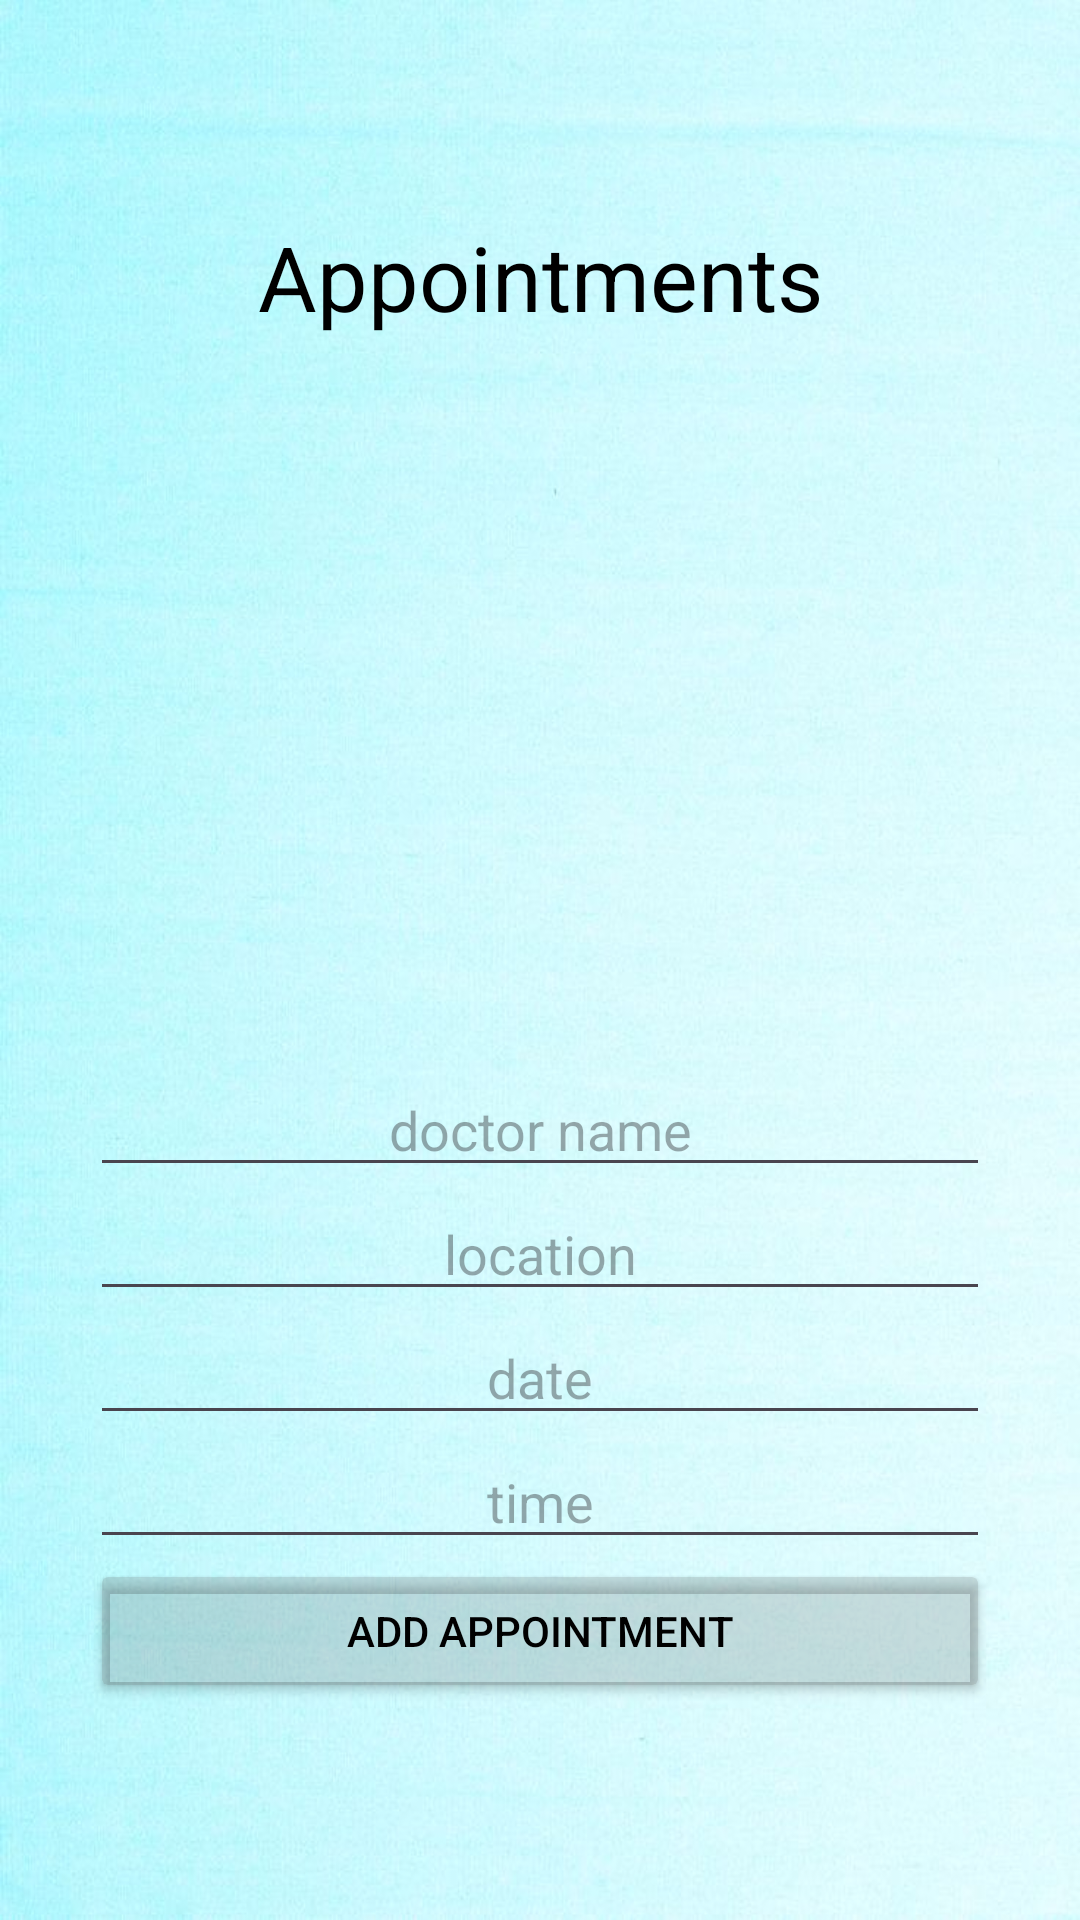

Layout XML and referenced resources for this Android screen:
<!-- AndroidManifest.xml: application theme Theme.PHR -->
<!-- res/layout/add_appointment_dialog.xml -->
<?xml version="1.0" encoding="utf-8"?>
<LinearLayout xmlns:android="http://schemas.android.com/apk/res/android"
    xmlns:app="http://schemas.android.com/apk/res-auto"
    android:layout_width="match_parent"
    android:layout_height="wrap_content"
    android:orientation="vertical"
    android:padding="30dp"
    android:background="@drawable/bluelightback"
    android:layout_gravity="center"
    android:gravity="center">

    <TextView
        android:layout_width="match_parent"
        android:layout_height="wrap_content"
        android:layout_gravity="center"
        android:layout_marginBottom="32dp"
        android:gravity="center"
        android:text="Appointments"
        android:textAppearance="@style/TextAppearance.AppCompat.Large"
        android:textSize="30sp"
        android:textColor="@color/black"/>

    <ImageView
        android:layout_width="200dp"
        android:layout_height="200dp"
        android:layout_gravity="center"
        android:gravity="center"
        android:layout_marginBottom="10dp"
        android:background="@drawable/docss" />


    <EditText
        android:id="@+id/editTextDoctorName"
        android:layout_width="match_parent"
        android:layout_height="wrap_content"
        android:hint="doctor name"
        android:layout_gravity="center"
        android:gravity="center"
        android:textColor="@color/black"/>

    <EditText
        android:id="@+id/editTextAppointmentLocation"
        android:layout_width="match_parent"
        android:layout_height="wrap_content"
        android:hint="@string/location"
        android:layout_gravity="center"
        android:gravity="center"
        android:textColor="@color/black"/>

    <EditText
        android:id="@+id/editTextAppointmentDate"
        android:layout_width="match_parent"
        android:layout_height="wrap_content"
        android:hint="@string/date"
        android:layout_gravity="center"
        android:gravity="center"
        android:textColor="@color/black"/>

    <EditText
        android:id="@+id/editTextAppointmentTime"
        android:layout_width="match_parent"
        android:layout_height="wrap_content"
        android:hint="@string/time"
        android:layout_gravity="center"
        android:gravity="center"
        android:textColor="@color/black" />


    <Button
        android:id="@+id/buttonAddAppointment"
        android:layout_width="match_parent"
        android:layout_height="wrap_content"
        android:text="Add Appointment"
        android:textColor="@color/black"
        android:backgroundTint="@color/semi_transparent_grey"/>
</LinearLayout>
<!-- resources referenced by this layout -->
<resources>
  <color name="black">#FF000000</color>
  <color name="semi_transparent_grey">#33545454</color>
  <!-- drawable bluelightback: jpg bitmap (drawable, 54966 bytes) -->
  <string name="date">date</string>
  <string name="location">location</string>
  <string name="time">time</string>
  <style name="Theme.PHR" parent="Base.Theme.PHR" />
  <style name="Base.Theme.PHR" parent="Theme.Material3.DayNight.NoActionBar">
          
          
      </style>
</resources>
